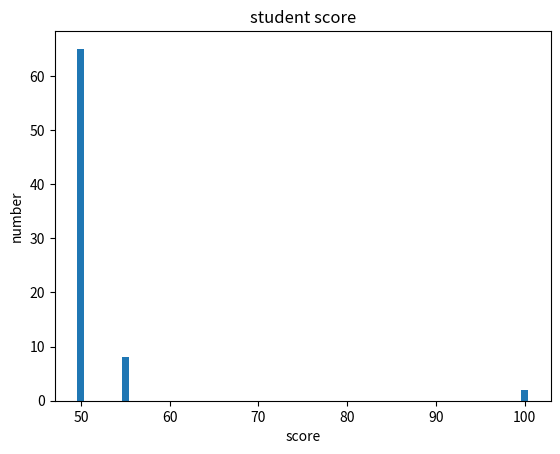

The script that saved this image:
import pandas as pd
import matplotlib.pyplot as mat

data = {
    "score":[100,50,55,52,None],
    "num":[2,65,8,None,6]
}
df = pd.DataFrame(data)
data_clean =  df.dropna()


mat.bar(data_clean["score"], data_clean["num"])
mat.xlabel('score')
mat.ylabel('number')
mat.title('student score')
mat.show()

